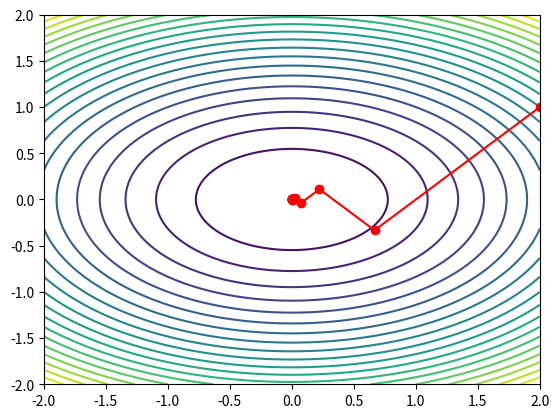

This chart was generated by the following Python code:
import matplotlib.pyplot as plt
import numpy as np

def gradient_method_quadratic(A, b, x0, epsilon):
    '''
    The gradient descent method for minimizing a quadratic function
    f(x) = 1/2*x^T*A*x + b^T*x
    g(x) = A*x + b
    
    A - positive definite matrix associated with the objective function
    b - vector associated with the linear part objective function
    x0 - initial point
    epsilon - tolerance

    x - optimal solution
    k - number of iterations
    xk - sequence of points generated by the gradient method
    '''

    # Initialization
    xk = [x0]
    x = x0
    k = 0
    grad = 2*np.dot(A, x) + b
    grad_norm = np.linalg.norm(grad)

    # Gradient method
    while grad_norm > epsilon:
        k += 1
        step_size = (grad_norm**2)/(2*np.dot(np.dot(A, grad), grad))
        x = x - step_size*grad
        xk.append(x)
        grad = 2*np.dot(A, x) + b
        grad_norm = np.linalg.norm(grad)

    return x, k, xk

# plot the quadratic function
A = np.array([[1, 0], [0, 2]])
b = np.array([0, 0])
x0 = np.array([2, 1])
epsilon = 1e-6

x, k, xk = gradient_method_quadratic(A, b, x0, epsilon)
print('The optimal solution is', int(x[0]), int(x[1]))
print('The number of iterations is', k)

# plot the quadratic function
x = np.linspace(-2, 2, 100)
y = np.linspace(-2, 2, 100)
X, Y = np.meshgrid(x, y)
F = X**2 + 2*Y**2
plt.contour(X, Y, F, 20)

# plot the sequence of points generated by the gradient method
xk = np.array(xk)
plt.plot(xk[:, 0], xk[:, 1], 'ro-')
plt.show()



